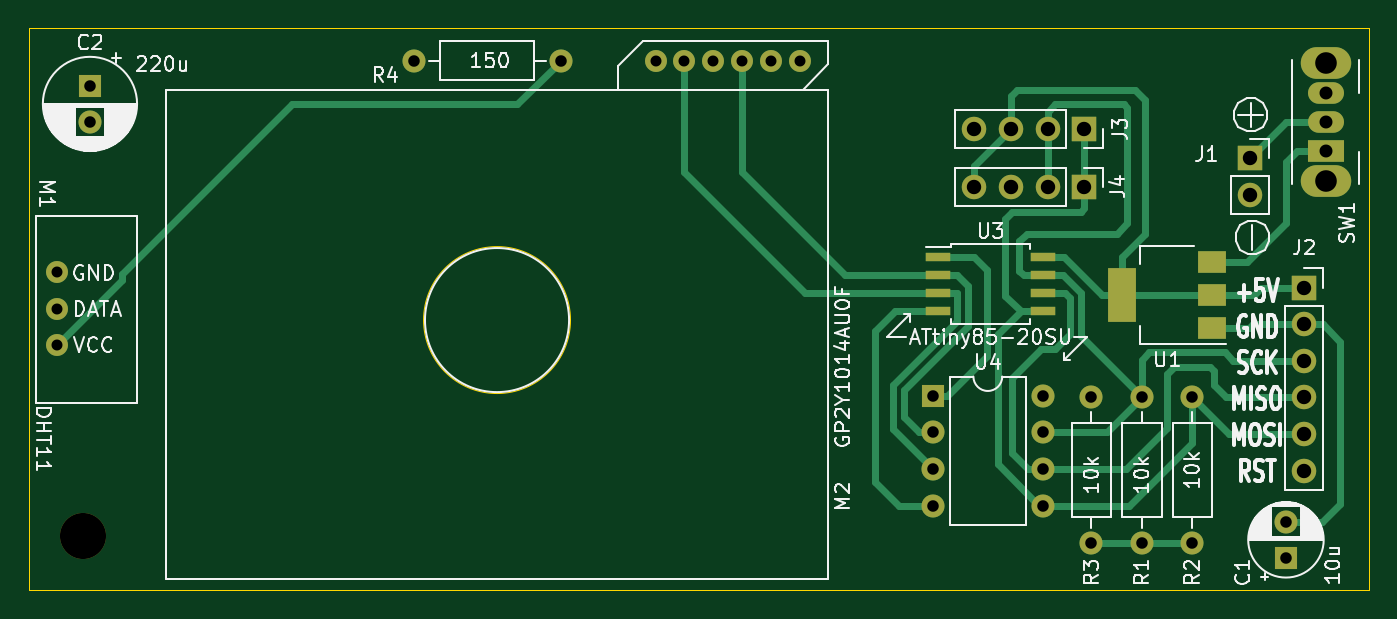
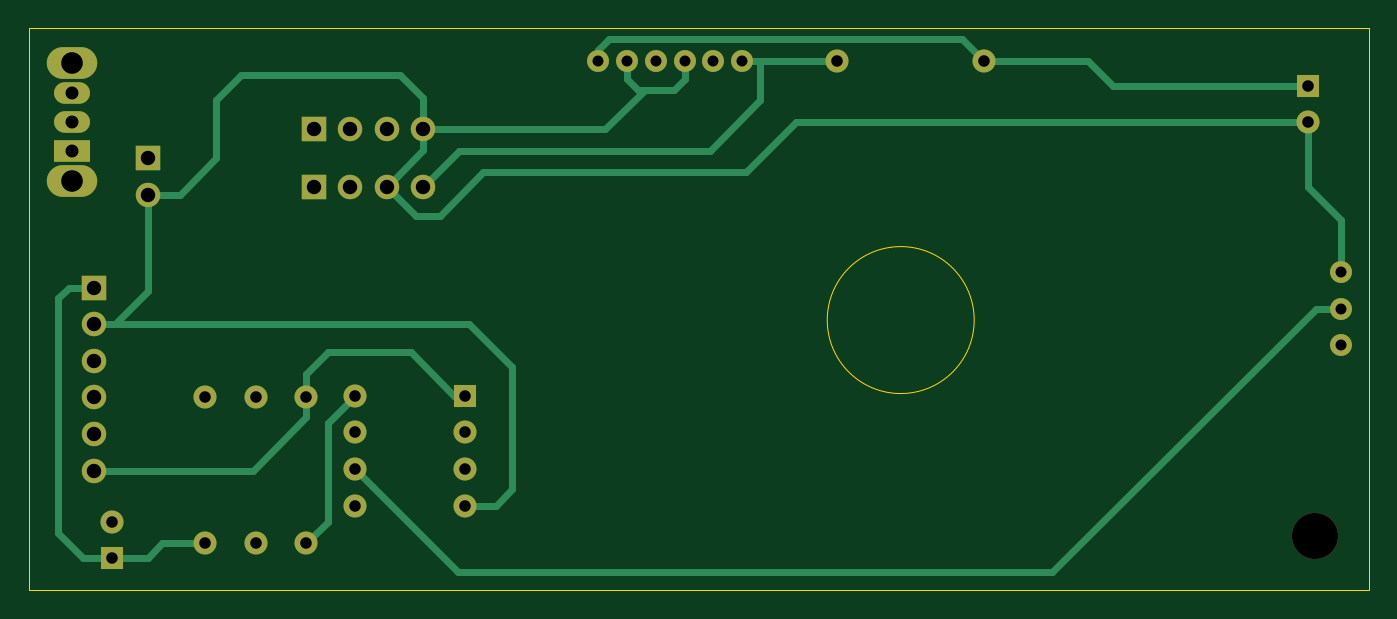
Circuit board: 11 layer files. Board 93.0 x 39.0 mm.
- bottom_copper: v1-B_Cu.gbr (7657 bytes)
- bottom_mask: v1-B_Mask.gbr (2408 bytes)
- paste: v1-B_Paste.gbr (465 bytes)
- bottom_silk: v1-B_SilkS.gbr (466 bytes)
- outline: v1-Edge_Cuts.gbr (775 bytes)
- top_copper: v1-F_Cu.gbr (11163 bytes)
- top_mask: v1-F_Mask.gbr (2841 bytes)
- paste: v1-F_Paste.gbr (898 bytes)
- top_silk: v1-F_SilkS.gbr (49537 bytes)
- drill: v1-NPTH.drl (337 bytes)
- drill: v1-PTH.drl (1090 bytes)

=== bottom_copper: v1-B_Cu.gbr (7657 bytes, source omitted) ===
=== bottom_mask: v1-B_Mask.gbr ===
%TF.GenerationSoftware,KiCad,Pcbnew,(5.1.9-0-10_14)*%
%TF.CreationDate,2021-08-25T11:23:16+08:00*%
%TF.ProjectId,v1,76312e6b-6963-4616-945f-706362585858,rev?*%
%TF.SameCoordinates,Original*%
%TF.FileFunction,Soldermask,Bot*%
%TF.FilePolarity,Negative*%
%FSLAX46Y46*%
G04 Gerber Fmt 4.6, Leading zero omitted, Abs format (unit mm)*
G04 Created by KiCad (PCBNEW (5.1.9-0-10_14)) date 2021-08-25 11:23:16*
%MOMM*%
%LPD*%
G01*
G04 APERTURE LIST*
%ADD10C,3.200000*%
%ADD11O,1.700000X1.700000*%
%ADD12R,1.700000X1.700000*%
%ADD13C,1.524000*%
%ADD14O,1.600000X1.600000*%
%ADD15R,1.600000X1.600000*%
%ADD16O,3.500000X2.200000*%
%ADD17O,2.500000X1.500000*%
%ADD18R,2.500000X1.500000*%
%ADD19C,1.600000*%
G04 APERTURE END LIST*
D10*
%TO.C,H1*%
X107750000Y-108250000D03*
%TD*%
D11*
%TO.C,J3*%
X169630000Y-80000000D03*
X172170000Y-80000000D03*
X174710000Y-80000000D03*
D12*
X177250000Y-80000000D03*
%TD*%
D13*
%TO.C,M1*%
X105960000Y-89920000D03*
X105960000Y-92460000D03*
X105960000Y-95000000D03*
%TD*%
D14*
%TO.C,U4*%
X174370000Y-98500000D03*
X166750000Y-106120000D03*
X174370000Y-101040000D03*
X166750000Y-103580000D03*
X174370000Y-103580000D03*
X166750000Y-101040000D03*
X174370000Y-106120000D03*
D15*
X166750000Y-98500000D03*
%TD*%
D16*
%TO.C,SW1*%
X194000000Y-75400000D03*
X194000000Y-83600000D03*
D17*
X194000000Y-77500000D03*
X194000000Y-79500000D03*
D18*
X194000000Y-81500000D03*
%TD*%
D14*
%TO.C,R3*%
X177750000Y-98590000D03*
D19*
X177750000Y-108750000D03*
%TD*%
D14*
%TO.C,R2*%
X184750000Y-98590000D03*
D19*
X184750000Y-108750000D03*
%TD*%
D14*
%TO.C,R1*%
X181250000Y-98590000D03*
D19*
X181250000Y-108750000D03*
%TD*%
D11*
%TO.C,J4*%
X169630000Y-84000000D03*
X172170000Y-84000000D03*
X174710000Y-84000000D03*
D12*
X177250000Y-84000000D03*
%TD*%
D13*
%TO.C,M2*%
X147500000Y-75250000D03*
X149500000Y-75250000D03*
X151500000Y-75250000D03*
X153500000Y-75250000D03*
X155500000Y-75250000D03*
X157500000Y-75250000D03*
%TD*%
D14*
%TO.C,R4*%
X140910000Y-75250000D03*
D19*
X130750000Y-75250000D03*
%TD*%
D11*
%TO.C,J2*%
X192500000Y-103700000D03*
X192500000Y-101160000D03*
X192500000Y-98620000D03*
X192500000Y-96080000D03*
X192500000Y-93540000D03*
D12*
X192500000Y-91000000D03*
%TD*%
D11*
%TO.C,J1*%
X188750000Y-84540000D03*
D12*
X188750000Y-82000000D03*
%TD*%
D19*
%TO.C,C2*%
X108250000Y-79500000D03*
D15*
X108250000Y-77000000D03*
%TD*%
D19*
%TO.C,C1*%
X191250000Y-107250000D03*
D15*
X191250000Y-109750000D03*
%TD*%
M02*

=== paste: v1-B_Paste.gbr ===
%TF.GenerationSoftware,KiCad,Pcbnew,(5.1.9-0-10_14)*%
%TF.CreationDate,2021-08-25T11:23:16+08:00*%
%TF.ProjectId,v1,76312e6b-6963-4616-945f-706362585858,rev?*%
%TF.SameCoordinates,Original*%
%TF.FileFunction,Paste,Bot*%
%TF.FilePolarity,Positive*%
%FSLAX46Y46*%
G04 Gerber Fmt 4.6, Leading zero omitted, Abs format (unit mm)*
G04 Created by KiCad (PCBNEW (5.1.9-0-10_14)) date 2021-08-25 11:23:16*
%MOMM*%
%LPD*%
G01*
G04 APERTURE LIST*
G04 APERTURE END LIST*
M02*

=== bottom_silk: v1-B_SilkS.gbr ===
%TF.GenerationSoftware,KiCad,Pcbnew,(5.1.9-0-10_14)*%
%TF.CreationDate,2021-08-25T11:23:16+08:00*%
%TF.ProjectId,v1,76312e6b-6963-4616-945f-706362585858,rev?*%
%TF.SameCoordinates,Original*%
%TF.FileFunction,Legend,Bot*%
%TF.FilePolarity,Positive*%
%FSLAX46Y46*%
G04 Gerber Fmt 4.6, Leading zero omitted, Abs format (unit mm)*
G04 Created by KiCad (PCBNEW (5.1.9-0-10_14)) date 2021-08-25 11:23:16*
%MOMM*%
%LPD*%
G01*
G04 APERTURE LIST*
G04 APERTURE END LIST*
M02*

=== outline: v1-Edge_Cuts.gbr ===
%TF.GenerationSoftware,KiCad,Pcbnew,(5.1.9-0-10_14)*%
%TF.CreationDate,2021-08-25T11:23:16+08:00*%
%TF.ProjectId,v1,76312e6b-6963-4616-945f-706362585858,rev?*%
%TF.SameCoordinates,Original*%
%TF.FileFunction,Profile,NP*%
%FSLAX46Y46*%
G04 Gerber Fmt 4.6, Leading zero omitted, Abs format (unit mm)*
G04 Created by KiCad (PCBNEW (5.1.9-0-10_14)) date 2021-08-25 11:23:16*
%MOMM*%
%LPD*%
G01*
G04 APERTURE LIST*
%TA.AperFunction,Profile*%
%ADD10C,0.050000*%
%TD*%
G04 APERTURE END LIST*
D10*
X104000000Y-73000000D02*
X104000000Y-112000000D01*
X197000000Y-73000000D02*
X104000000Y-73000000D01*
X197000000Y-112000000D02*
X197000000Y-73000000D01*
X104000000Y-112000000D02*
X197000000Y-112000000D01*
X141599020Y-93250000D02*
G75*
G03*
X141599020Y-93250000I-5099020J0D01*
G01*
M02*

=== top_copper: v1-F_Cu.gbr (11163 bytes, source omitted) ===
=== top_mask: v1-F_Mask.gbr ===
%TF.GenerationSoftware,KiCad,Pcbnew,(5.1.9-0-10_14)*%
%TF.CreationDate,2021-08-25T11:23:16+08:00*%
%TF.ProjectId,v1,76312e6b-6963-4616-945f-706362585858,rev?*%
%TF.SameCoordinates,Original*%
%TF.FileFunction,Soldermask,Top*%
%TF.FilePolarity,Negative*%
%FSLAX46Y46*%
G04 Gerber Fmt 4.6, Leading zero omitted, Abs format (unit mm)*
G04 Created by KiCad (PCBNEW (5.1.9-0-10_14)) date 2021-08-25 11:23:16*
%MOMM*%
%LPD*%
G01*
G04 APERTURE LIST*
%ADD10C,3.200000*%
%ADD11O,1.700000X1.700000*%
%ADD12R,1.700000X1.700000*%
%ADD13C,1.524000*%
%ADD14O,1.600000X1.600000*%
%ADD15R,1.600000X1.600000*%
%ADD16R,1.700000X0.650000*%
%ADD17O,3.500000X2.200000*%
%ADD18O,2.500000X1.500000*%
%ADD19R,2.500000X1.500000*%
%ADD20C,1.600000*%
%ADD21R,2.000000X1.500000*%
%ADD22R,2.000000X3.800000*%
G04 APERTURE END LIST*
D10*
%TO.C,H1*%
X107750000Y-108250000D03*
%TD*%
D11*
%TO.C,J3*%
X169630000Y-80000000D03*
X172170000Y-80000000D03*
X174710000Y-80000000D03*
D12*
X177250000Y-80000000D03*
%TD*%
D13*
%TO.C,M1*%
X105960000Y-89920000D03*
X105960000Y-92460000D03*
X105960000Y-95000000D03*
%TD*%
D14*
%TO.C,U4*%
X174370000Y-98500000D03*
X166750000Y-106120000D03*
X174370000Y-101040000D03*
X166750000Y-103580000D03*
X174370000Y-103580000D03*
X166750000Y-101040000D03*
X174370000Y-106120000D03*
D15*
X166750000Y-98500000D03*
%TD*%
D16*
%TO.C,U3*%
X174400000Y-88845000D03*
X174400000Y-90115000D03*
X174400000Y-91385000D03*
X174400000Y-92655000D03*
X167100000Y-92655000D03*
X167100000Y-91385000D03*
X167100000Y-90115000D03*
X167100000Y-88845000D03*
%TD*%
D17*
%TO.C,SW1*%
X194000000Y-75400000D03*
X194000000Y-83600000D03*
D18*
X194000000Y-77500000D03*
X194000000Y-79500000D03*
D19*
X194000000Y-81500000D03*
%TD*%
D14*
%TO.C,R3*%
X177750000Y-98590000D03*
D20*
X177750000Y-108750000D03*
%TD*%
D14*
%TO.C,R2*%
X184750000Y-98590000D03*
D20*
X184750000Y-108750000D03*
%TD*%
D14*
%TO.C,R1*%
X181250000Y-98590000D03*
D20*
X181250000Y-108750000D03*
%TD*%
D11*
%TO.C,J4*%
X169630000Y-84000000D03*
X172170000Y-84000000D03*
X174710000Y-84000000D03*
D12*
X177250000Y-84000000D03*
%TD*%
D13*
%TO.C,M2*%
X147500000Y-75250000D03*
X149500000Y-75250000D03*
X151500000Y-75250000D03*
X153500000Y-75250000D03*
X155500000Y-75250000D03*
X157500000Y-75250000D03*
%TD*%
D21*
%TO.C,U1*%
X186150000Y-93800000D03*
X186150000Y-89200000D03*
X186150000Y-91500000D03*
D22*
X179850000Y-91500000D03*
%TD*%
D14*
%TO.C,R4*%
X140910000Y-75250000D03*
D20*
X130750000Y-75250000D03*
%TD*%
D11*
%TO.C,J2*%
X192500000Y-103700000D03*
X192500000Y-101160000D03*
X192500000Y-98620000D03*
X192500000Y-96080000D03*
X192500000Y-93540000D03*
D12*
X192500000Y-91000000D03*
%TD*%
D11*
%TO.C,J1*%
X188750000Y-84540000D03*
D12*
X188750000Y-82000000D03*
%TD*%
D20*
%TO.C,C2*%
X108250000Y-79500000D03*
D15*
X108250000Y-77000000D03*
%TD*%
D20*
%TO.C,C1*%
X191250000Y-107250000D03*
D15*
X191250000Y-109750000D03*
%TD*%
M02*

=== paste: v1-F_Paste.gbr ===
%TF.GenerationSoftware,KiCad,Pcbnew,(5.1.9-0-10_14)*%
%TF.CreationDate,2021-08-25T11:23:16+08:00*%
%TF.ProjectId,v1,76312e6b-6963-4616-945f-706362585858,rev?*%
%TF.SameCoordinates,Original*%
%TF.FileFunction,Paste,Top*%
%TF.FilePolarity,Positive*%
%FSLAX46Y46*%
G04 Gerber Fmt 4.6, Leading zero omitted, Abs format (unit mm)*
G04 Created by KiCad (PCBNEW (5.1.9-0-10_14)) date 2021-08-25 11:23:16*
%MOMM*%
%LPD*%
G01*
G04 APERTURE LIST*
%ADD10R,1.700000X0.650000*%
%ADD11R,2.000000X1.500000*%
%ADD12R,2.000000X3.800000*%
G04 APERTURE END LIST*
D10*
%TO.C,U3*%
X174400000Y-88845000D03*
X174400000Y-90115000D03*
X174400000Y-91385000D03*
X174400000Y-92655000D03*
X167100000Y-92655000D03*
X167100000Y-91385000D03*
X167100000Y-90115000D03*
X167100000Y-88845000D03*
%TD*%
D11*
%TO.C,U1*%
X186150000Y-93800000D03*
X186150000Y-89200000D03*
X186150000Y-91500000D03*
D12*
X179850000Y-91500000D03*
%TD*%
M02*

=== top_silk: v1-F_SilkS.gbr (49537 bytes, source omitted) ===
=== drill: v1-NPTH.drl ===
M48
; DRILL file {KiCad (5.1.9-0-10_14)} date Wednesday, August 25, 2021 at 11:23:18 AM
; FORMAT={-:-/ absolute / metric / decimal}
; #@! TF.CreationDate,2021-08-25T11:23:18+08:00
; #@! TF.GenerationSoftware,Kicad,Pcbnew,(5.1.9-0-10_14)
; #@! TF.FileFunction,NonPlated,1,2,NPTH
FMAT,2
METRIC
T1C3.200
%
G90
G05
T1
X107.75Y-108.25
T0
M30

=== drill: v1-PTH.drl ===
M48
; DRILL file {KiCad (5.1.9-0-10_14)} date Wednesday, August 25, 2021 at 11:23:18 AM
; FORMAT={-:-/ absolute / metric / decimal}
; #@! TF.CreationDate,2021-08-25T11:23:18+08:00
; #@! TF.GenerationSoftware,Kicad,Pcbnew,(5.1.9-0-10_14)
; #@! TF.FileFunction,Plated,1,2,PTH
FMAT,2
METRIC
T1C0.762
T2C0.800
T3C0.900
T4C1.000
T5C1.500
%
G90
G05
T1
X105.96Y-89.92
X105.96Y-92.46
X105.96Y-95.0
X147.5Y-75.25
X149.5Y-75.25
X151.5Y-75.25
X153.5Y-75.25
X155.5Y-75.25
X157.5Y-75.25
T2
X108.25Y-77.0
X108.25Y-79.5
X130.75Y-75.25
X140.91Y-75.25
X166.75Y-98.5
X166.75Y-101.04
X166.75Y-103.58
X166.75Y-106.12
X174.37Y-98.5
X174.37Y-101.04
X174.37Y-103.58
X174.37Y-106.12
X177.75Y-98.59
X177.75Y-108.75
X181.25Y-98.59
X181.25Y-108.75
X184.75Y-98.59
X184.75Y-108.75
X191.25Y-107.25
X191.25Y-109.75
T3
X194.0Y-77.5
X194.0Y-79.5
X194.0Y-81.5
T4
X169.63Y-80.0
X169.63Y-84.0
X172.17Y-80.0
X172.17Y-84.0
X174.71Y-80.0
X174.71Y-84.0
X177.25Y-80.0
X177.25Y-84.0
X188.75Y-82.0
X188.75Y-84.54
X192.5Y-91.0
X192.5Y-93.54
X192.5Y-96.08
X192.5Y-98.62
X192.5Y-101.16
X192.5Y-103.7
T5
X194.0Y-75.4
X194.0Y-83.6
T0
M30

